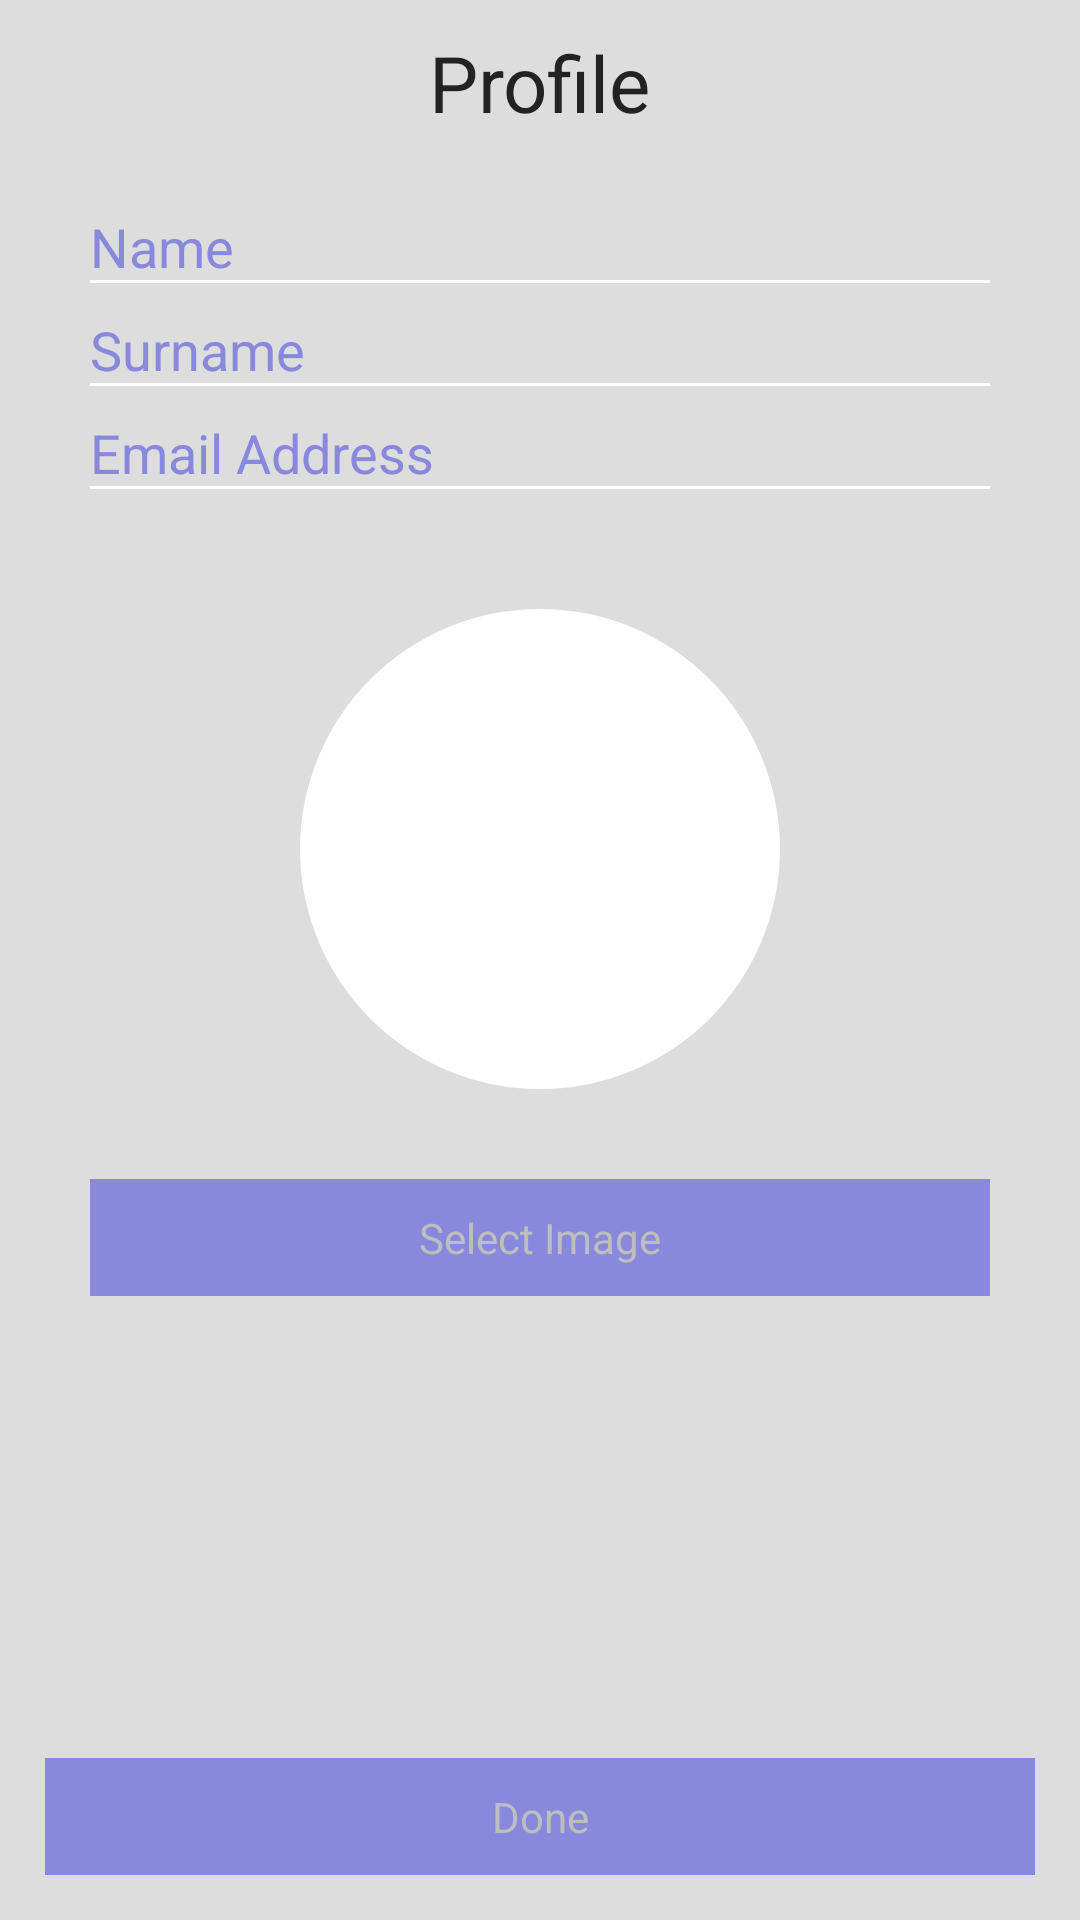

Here is an Android app screen rendered from its layout file. Give the layout XML and the strings, colors and styles it references.
<!-- AndroidManifest.xml: application theme android:Theme.Holo -->
<!-- res/layout/profile_settings.xml -->
<?xml version="1.0" encoding="utf-8"?>


<LinearLayout xmlns:android = "http://schemas.android.com/apk/res/android"
              android:orientation = "vertical"
              android:layout_width = "match_parent"
              android:layout_height = "match_parent"
              android:background = "@color/color_1">

	<LinearLayout android:orientation = "vertical"
	              android:layout_width = "fill_parent"
	              android:layout_height = "wrap_content"
	              android:gravity = "center_horizontal"
	              android:padding = "10dp"
	              android:id = "@+id/settings_profile_header_layout">
		<TextView android:layout_width = "wrap_content"
		          android:layout_height = "wrap_content"
		          android:text = "Profile"
		          android:id = "@+id/settings_profile_title_text_view"
		          android:textSize = "26sp"
		          android:textColor = "@color/color_2" />
	</LinearLayout>
	<ViewSwitcher
		android:layout_width = "fill_parent"
		android:layout_height = "fill_parent"
		android:id = "@+id/settings_profile_view_switcher">
		<ScrollView
			android:layout_width = "fill_parent"
			android:layout_height = "fill_parent"
			android:id = "@+id/settings_profile_scroll_view"
			android:scrollbarThumbVertical="@drawable/scrollbar_thumb"
			android:scrollbarTrackVertical="@drawable/scrollbar_track"
			android:fillViewport = "true">
			<LinearLayout
				android:orientation = "vertical"
				android:layout_width = "fill_parent"
				android:layout_height = "fill_parent"
				android:padding = "15dp">
				<LinearLayout
					android:orientation = "vertical"
					android:layout_width = "fill_parent"
					android:layout_height = "wrap_content" android:layout_weight = "1">
					<LinearLayout android:orientation = "vertical"
					              android:layout_width = "fill_parent"
					              android:layout_height = "wrap_content"
					              android:gravity = "bottom"
					              android:id = "@+id/linearLayout2" >
						<LinearLayout android:orientation = "vertical"
						              android:layout_width = "fill_parent"
						              android:layout_height = "wrap_content"
						              android:gravity = "center_horizontal"
						              android:id = "@+id/linearLayout5"
						              android:paddingLeft = "15dp"
						              android:paddingRight = "15dp">
							<EditText
								android:layout_width = "fill_parent"
								android:layout_height = "wrap_content"
								android:inputType = "textPersonName"
								android:hint="Name"
								android:ems = "10"
								android:id = "@+id/settings_profile_name_edit_text"
								android:textColor = "@color/color_2"
								android:textColorHint = "@color/color_3"
								android:background = "@drawable/tab_widget_unselected" />
							<EditText android:layout_width = "fill_parent"
							          android:layout_height = "wrap_content"
							          android:inputType = "textPersonName"
							          android:ems = "10"
							          android:id = "@+id/settings_profile_surname_edit_text"
							          android:hint = "Surname"
							          android:textColor = "@color/color_2"
							          android:textColorHint = "@color/color_3"
							          android:background = "@drawable/tab_widget_unselected"
							          android:paddingTop = "10dp" />
							<EditText android:layout_width = "fill_parent"
							          android:layout_height = "wrap_content"
							          android:inputType = "textPersonName"
							          android:ems = "10"
							          android:id = "@+id/settings_profile_email_edit_text"
							          android:hint = "Email Address"
							          android:textColor = "@color/color_2"
							          android:textColorHint = "@color/color_3"
							          android:background = "@drawable/tab_widget_unselected"
							          android:paddingTop = "10dp" />
						</LinearLayout>
					</LinearLayout>
					<LinearLayout
						android:orientation = "vertical"
						android:layout_width = "fill_parent"
						android:layout_height = "fill_parent">
						<LinearLayout
							android:orientation = "vertical"
							android:layout_width = "fill_parent"
							android:layout_height = "wrap_content"
							android:layout_marginTop = "40dp"
							android:id = "@+id/settings_profile_profile_pic_layout"
							android:paddingLeft = "15dp"
							android:paddingRight = "15dp" android:gravity = "center_horizontal">
							<LinearLayout android:orientation = "vertical"
							              android:layout_width = "160dp"
							              android:layout_height = "160dp"
							              android:gravity = "center_vertical|center_horizontal"
							              android:background = "@drawable/profile_pic_background" >
								<ImageView android:layout_width = "150dp"
								           android:layout_height = "150dp"
								           android:id = "@+id/settings_profile_profile_pic_image_view"
								           android:scaleType = "fitXY" />
							</LinearLayout>
							<TextView
								android:layout_width = "fill_parent"
								android:layout_height = "wrap_content"
								android:text = "Select Image"
								android:id = "@+id/settings_profile_select_image_button"
								android:background = "@drawable/button"
								android:gravity = "center_vertical|center_horizontal"
								android:layout_marginTop = "30dp" android:clickable = "false" />
						</LinearLayout>
					</LinearLayout>
				</LinearLayout>
				<TextView
					android:layout_width = "fill_parent"
					android:layout_height = "wrap_content"
					android:text = "Done"
					android:id = "@+id/settings_profile_done_button" android:background = "@drawable/button" android:gravity = "center_vertical|center_horizontal"
					android:layout_alignParentEnd = "false" android:layout_alignParentBottom = "true" />
			</LinearLayout>
		</ScrollView>
	</ViewSwitcher>
</LinearLayout>
<!-- resources referenced by this layout -->
<resources>
  <color name="color_1">#dddddd</color>
  <color name="color_2">#222222</color>
  <color name="color_3">#8888dd</color>
  <!-- drawable button (drawable) -->
  <?xml version="1.0" encoding="utf-8"?>
  
  <layer-list xmlns:android="http://schemas.android.com/apk/res/android">
  	<item android:top="0dp" android:left="0dp" android:bottom="0dp" android:right="0dp">
  		<shape android:shape="rectangle">
  			<solid android:color="@color/color_3"/>
  			<padding android:top="10dp" android:left="10dp" android:bottom="10dp" android:right="10dp" />
  		</shape>
  	</item>
  </layer-list>
  <!-- drawable profile_pic_background (drawable) -->
  <?xml version="1.0" encoding="utf-8"?>
  
  <shape xmlns:android="http://schemas.android.com/apk/res/android"
         android:shape="oval">
  	<solid android:color="@color/color_4" />
  </shape>
  <!-- drawable scrollbar_thumb (drawable) -->
  <?xml version="1.0" encoding="utf-8"?>
  
  <layer-list xmlns:android="http://schemas.android.com/apk/res/android">
  	<item>
  		<shape xmlns:android="http://schemas.android.com/apk/res/android"
  		       android:shape="rectangle">
  			<size android:width="16dp"/>
  			<solid android:color="#00000000" />
  		</shape>
  	</item>
  	<item android:top="0dp" android:bottom="0dp" android:left="5dp" android:right="5dp">
  		<shape android:shape="rectangle">
  			<solid android:color="@color/color_4" />
  			<corners android:radius="3dp" />
  		</shape>
  	</item>
  </layer-list>
  <!-- drawable scrollbar_track (drawable) -->
  <?xml version="1.0" encoding="utf-8"?>
  
  <shape xmlns:android="http://schemas.android.com/apk/res/android"
         android:shape="rectangle">
  	<size android:width="16dp"/>
  	<solid android:color="#00000000" />
  </shape>
  <!-- drawable tab_widget_unselected (drawable) -->
  <?xml version="1.0" encoding="utf-8"?>
  
  
  <layer-list xmlns:android="http://schemas.android.com/apk/res/android">
  	<item>
  		<shape android:shape="rectangle">
  			<solid android:color="@color/color_4" />
  		</shape>
  	</item>
  
  	<item android:bottom="1dp">
  		<shape android:shape="rectangle">
  			<solid android:color="@color/color_1" />
  		</shape>
  	</item>
  
  </layer-list>
  <color name="color_4">#ffffff</color>
</resources>
